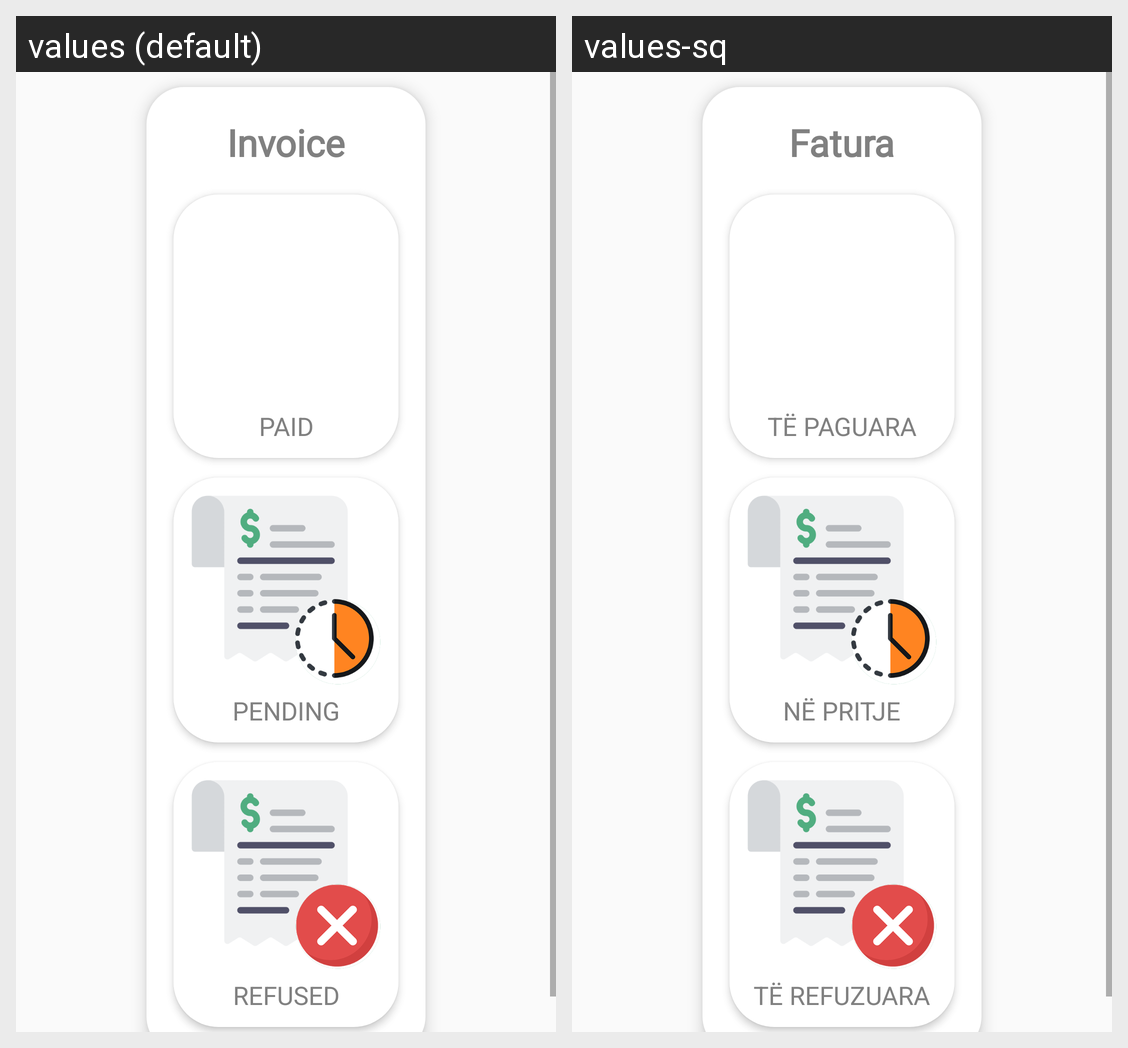

This grid shows one Android layout under two languages. Give, for every string resource on the screen, its name, the default text and each shown locale's text.
Android screen res/layout/fragment_invoice.xml rendered under 2 locales, left to right: values (default), values-sq. Device: Nexus 5 (rendered at 1080×1920; each locale shown at half size, 540×960, under a caption strip naming it); theme Theme.MostWantedApp.
Strings drawn on this screen, with the default value and each locale's value (text and hints the layout hard-codes, and strings that could not be matched under every locale, appear in the picture but are not listed):

invoice
  values: Invoice
  values-sq: Fatura

paid
  values: Paid
  values-sq: Të paguara

pending
  values: Pending
  values-sq: Në pritje

refused
  values: Refused
  values-sq: Të refuzuara
